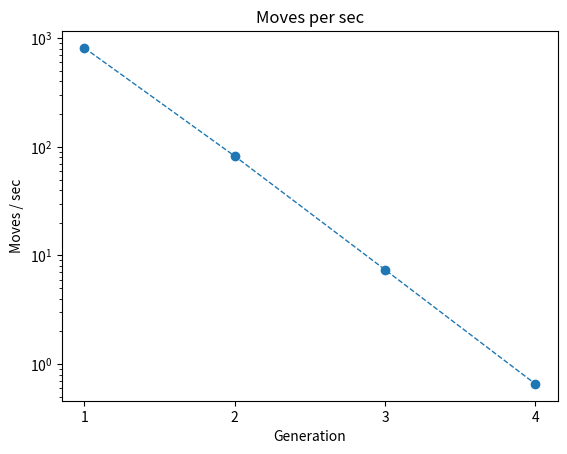

Recreate this plot in Python.
import math
import numpy as np
from matplotlib import pyplot as plt
import matplotlib.ticker as ticker
# matplotlib.rcParams.update({'errorbar.capsize': 3})
y_log = False
y_err = [0, 0, 0, 0]

# ============================== Settings =============================== #
x = [1, 2, 3, 4]

# title = "Evaluations / move"
# y = [3774.854000000003 / 148.75400000000005,
#      137842.8080000001 / 198.18399999999983,
#      5099854.276666666 / 211.04666666666662,
#      299216277.5450001 / 226.69500000000014,
#     ]
# x_title = "Generation"
# y_title = "Evals / move"
# y_log = True

# title = "Fraction of total evals that came from cache"
# y = [1 - 0.996676, 1 - 0.504268, 1 - 0.168454, 1 - 0.0290961]
# x_title = "Generation"
# y_title = "Fraction cache evals"

# title = "Fraction passing critical point (8192..512 -> 16384)"
# y = [0.083, 0.184, 0.273333, 0.38]
# num_y = [1000, 500, 300, 200]
# x_title = "Generation"
# y_title = "Fraction passing"
# y_err = []
# for i in range(len(y)):
#    y_err.append(math.sqrt(y[i] / num_y[i]))

title = "Moves per sec"
y = [812.647, 82.1121, 7.40047,  0.657738]
x_title = "Generation"
y_title = "Moves / sec"
y_log = True
# ======================================================================= #


# plt.figure()
fig, ax = plt.subplots(1,1)

plt.errorbar(x, y, yerr=y_err, fmt='--o', capsize=3, linewidth=1)


tick_spacing = 1
ax.xaxis.set_major_locator(ticker.MultipleLocator(tick_spacing))
plt.title(title)
plt.xlabel(x_title)
plt.ylabel(y_title)
if y_log:
    plt.yscale('log')
plt.show()


